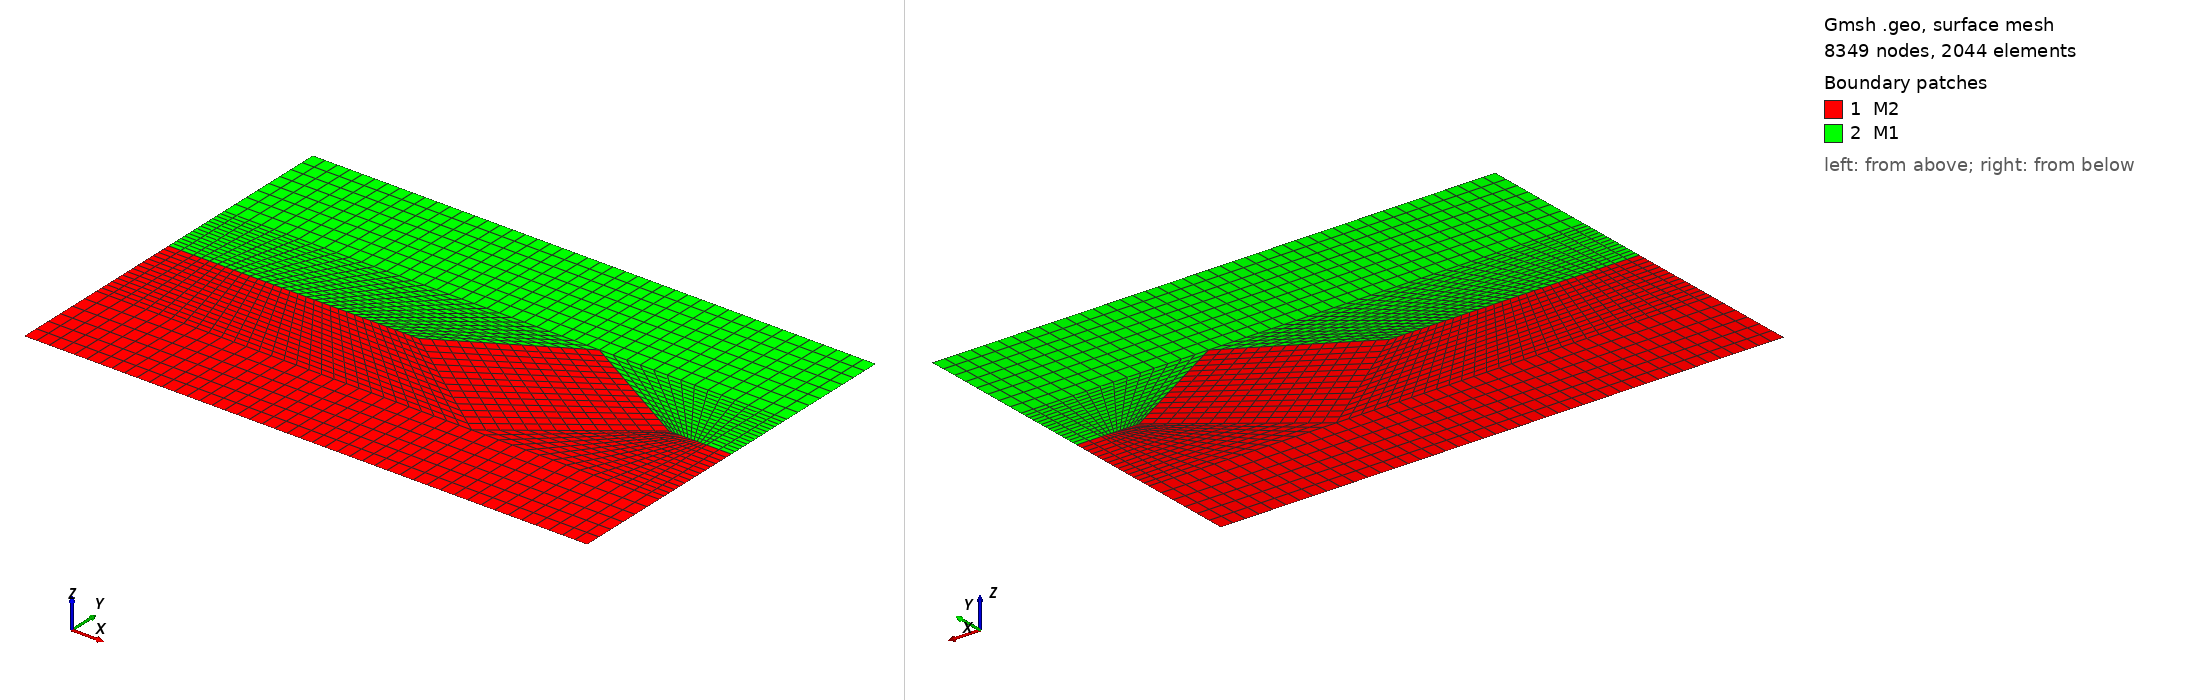

Gmsh geometry script, surface-meshed: 8349 nodes, 2044 surface elements. Boundary patches (legend numbers): 1 M2, 2 M1. Left view from above one corner, right view from below the opposite corner. Legend entries are the model's physical surfaces. The drawing asked Gmsh for element sizes between 1% and 20% of the model's largest extent; the script's own settings can give other sizes.

=== extMesh.geo (drawn) ===
// Display. //---------------//
General.Axes = 0; // Show axes.
Mesh.Lines = 1; // Display lines.
Geometry.LineNumbers = 1; // Display line numbers.
Mesh.LineNumbers = 0; // Display line numbers.
Mesh.Points = 1; // Display points.
Geometry.PointNumbers = 1; // Display point numbers
Mesh.PointNumbers = 0; // Display point numbers
Mesh.SurfaceEdges = 1; // Display edges.
Mesh.SurfaceFaces = 1; // Display surfaces.
Geometry.SurfaceNumbers = 1; // Display surface numbers.
Mesh.SurfaceNumbers = 0; // Display surface numbers.

// Elements. //--------------//
Mesh.SubdivisionAlgorithm = 1; // Meshing algorithm: all quads.
Mesh.RecombineAll = 1; // Recombine all triangular elements.

// Meshing algorithm. //-----//
Mesh.Algorithm = 9; // 1: MeshAdapt. 5: Delaunay for quads. 9: structured (experimental).
Mesh.ElementOrder = 2; // Element order.
Mesh.RandomFactor=1e-3; // Perturbate every points' positions in order to avoid 3 aligned points. Default is at 1e-9, maximum is 1e-3.

// Geometry. //--------------//
xmin = -150.;
xmax = 75.;
//xmax = -xmin;

triangle_halfbase = 50.;

zmin = -75.;
zmax = 75.;

zinterface = 0.;
angle_rad = 30. *3.14159265358979323846/180.;
triangle_top = triangle_halfbase*Tan(angle_rad);
interface_triangle_top = zinterface + triangle_top;
shift_triangle_horizontal = +0.;

triangle_peak_xpos = 0.+shift_triangle_horizontal;

// Define elements' length.
dxGlob = 5.;

// Define geometry keypoints.
i = 1;
Point(i) = {xmin,zmin,0}; i=i+1;
Point(i) = {xmin+2.*dxGlob,zmin,0}; i=i+1;
Point(i) = {triangle_peak_xpos,zmin,0}; i=i+1;
Point(i) = {xmax-2.*dxGlob,zmin,0}; i=i+1;
Point(i) = {xmax,zmin,0}; i=i+1;

Point(i) = {xmax,0.5*(zmin+zinterface),0}; i=i+1; // cut solid right
Point(i) = {xmax-2.*dxGlob,0.5*(zmin+zinterface),0}; i=i+1; // cut solid right
Point(i) = {0.,0.5*(zmin+zinterface),0}; i=i+1; // under triangle
//Point(i) = {triangle_peak_xpos,zinterface-triangle_top,0}; i=i+1; // under triangle
Point(i) = {xmin+2.*dxGlob,0.5*(zmin+zinterface),0}; i=i+1; // cut solid left
Point(i) = {xmin,0.5*(zmin+zinterface),0}; i=i+1; // cut solid left

Point(i) = {xmin,zinterface,0}; i=i+1;
Point(i) = {xmin+2.*dxGlob,zinterface,0}; i=i+1;
Point(i) = {triangle_peak_xpos-triangle_halfbase,zinterface,0}; i=i+1; // triangle
Point(i) = {triangle_peak_xpos,interface_triangle_top,0}; i=i+1; // triangle
Point(i) = {triangle_peak_xpos+triangle_halfbase,zinterface,0}; i=i+1; // triangle
Point(i) = {xmax-2.*dxGlob,zinterface,0}; i=i+1;
Point(i) = {xmax,zinterface,0}; i=i+1;

//Point(i) = {xmax,0.5*(zmax+zinterface),0}; i=i+1; // cut air right
//Point(i) = {xmin,0.5*(zmax+zinterface),0}; i=i+1; // cut air left
Point(i) = {xmax,interface_triangle_top,0}; i=i+1; // cut air right
Point(i) = {xmax-2.*dxGlob,interface_triangle_top,0}; i=i+1; // cut air right
Point(i) = {xmin+2.*dxGlob,interface_triangle_top,0}; i=i+1; // cut air left
Point(i) = {xmin,interface_triangle_top,0}; i=i+1; // cut air left

Point(i) = {xmin,zmax,0}; i=i+1;
Point(i) = {xmin+2.*dxGlob,zmax,0}; i=i+1;
Point(i) = {triangle_peak_xpos,zmax,0}; i=i+1;
Point(i) = {xmax-2.*dxGlob,zmax,0}; i=i+1;
Point(i) = {xmax,zmax,0}; i=i+1;


// Define lines joining points. Warning: prefer counter-clockwise direction to prevent inverted elements. Warning: do not duplicate lines if two or more materials are needed.
i = 1;
Line(i) = {1,2}; i=i+1; // lower left left
Line(i) = {2,9}; i=i+1;
Line(i) = {9,10}; i=i+1;
Line(i) = {10,1}; i=i+1;

Line(i) = {2,3}; i=i+1; // lower left
Line(i) = {3,8}; i=i+1;
Line(i) = {8,9}; i=i+1;
//-2

Line(i) = {3,4}; i=i+1; // lower right
Line(i) = {4,7}; i=i+1;
Line(i) = {7,8}; i=i+1;
//-6

Line(i) = {4,5}; i=i+1; // lower right right
Line(i) = {5,6}; i=i+1;
Line(i) = {6,7}; i=i+1;
//-9

//-3 // low left left
Line(i) = {9,12}; i=i+1;
Line(i) = {12,11}; i=i+1;
Line(i) = {11,10}; i=i+1;
//-7 // low left
Line(i) = {8,13}; i=i+1;
Line(i) = {13,12}; i=i+1;
//-14

Line(i) = {8,15}; i=i+1; // triangle
Line(i) = {15,14}; i=i+1;
Line(i) = {14,13}; i=i+1;
//-17

//-10
Line(i) = {7,16}; i=i+1; // low right
Line(i) = {16,15}; i=i+1;
//-19

//-13
Line(i) = {6,17}; i=i+1; // low right right
Line(i) = {17,16}; i=i+1;
//-22

//-15
Line(i) = {12,20}; i=i+1;
Line(i) = {20,21}; i=i+1;
Line(i) = {21,11}; i=i+1;

//-18
//-21
Line(i) = {14,20}; i=i+1;
//-26

//-20
//-23
Line(i) = {16,19}; i=i+1;
Line(i) = {19,14}; i=i+1;

//-25
Line(i) = {17,18}; i=i+1;
Line(i) = {18,19}; i=i+1;
//-30

//-27
Line(i) = {20,23}; i=i+1;
Line(i) = {23,22}; i=i+1;
Line(i) = {22,21}; i=i+1;

//-29
Line(i) = {14,24}; i=i+1;
Line(i) = {24,23}; i=i+1;
//-34

//-31
Line(i) = {19,25}; i=i+1;
Line(i) = {25,24}; i=i+1;
//-37

//-33
Line(i) = {18,26}; i=i+1;
Line(i) = {26,25}; i=i+1;
//-39

//Line(i) = {}; i=i+1;

// ******************************** //
// If varying the elements' shapes is acceptable, use the following lines.
// ******************************** //
/*
// Define a line loop with the previously defined lines. Warning: always user counter-clockwise direction to prevent inverted elements. Note: use "-" before line number to reverse its direction.
Line Loop(1) = {1,2,3,4,5,6,7};
Line Loop(2) = {8,9,10,-6,-5,-4,-3};
// Define a surface with the previously defined line loop.
Plane Surface(1) = {1};
Plane Surface(2) = {2};

// Set element size in the neighbourhood of some points.
Mesh.CharacteristicLengthFactor = 1; // Scaling of all elements' sizes.
Characteristic Length {1, 2, 3, 4, 5, 6, 7, 8, 9} = dxGlob;
*/

// ******************************** //
// If a strictly structured (constant dX) mesh is wanted, uncomment and configure the following lines instead.
// ******************************** //

// horizontals
c1[]=Point{1}; c2[]=Point{2}; nelts=Abs(c1[0]-c2[0])/dxGlob;
Transfinite Line{1,3,15,27,35} = nelts/2+1;
c1[]=Point{4}; c2[]=Point{5}; nelts=Abs(c1[0]-c2[0])/dxGlob;
Transfinite Line{11,13,25,33,42} = nelts/2+1;

c1[]=Point{2}; c2[]=Point{3}; nelts=Abs(c1[0]-c2[0])/dxGlob;
Transfinite Line{5,7,18,29,38} = nelts/2+1;
c1[]=Point{3}; c2[]=Point{4}; nelts=Abs(c1[0]-c2[0])/dxGlob;
Transfinite Line{8,10,23,31,40} = nelts/2+1;

//verticals
//c1[]=Point{7}; c2[]=Point{8}; nelts=Abs(c1[1]-c2[1])/dxGlob;
c1[]=Point{13}; c2[]=Point{14}; nelts=Sqrt((c1[0]-c2[0])^2 + (c1[1]-c2[1])^2)/(0.75*dxGlob); // triangle
//c1[]=Point{11}; c2[]=Point{21}; nelts=Sqrt((c1[0]-c2[0])^2 + (c1[1]-c2[1])^2)/(0.75*dxGlob); // triangle
Transfinite Line{16,14,17,19,22,24,28,26,21,20,30,32} = nelts/2+1;
c1[]=Point{1}; c2[]=Point{10}; nelts=Abs(c1[1]-c2[1])/dxGlob;
Transfinite Line{4,2,6,9,12} = nelts/2+1;
c1[]=Point{21}; c2[]=Point{22}; nelts=Abs(c1[1]-c2[1])/dxGlob;
Transfinite Line{36,34,37,39,41} = nelts/2+1;



// Define a line loop with the previously defined lines. Warning: always user counter-clockwise direction to prevent inverted elements. Note: use "-" before line number to reverse its direction.
i = 1;
Line Loop(i) = {1,2,3,4}; Plane Surface(i) = {i}; Transfinite Surface{i}; i=i+1;
Line Loop(i) = {5,6,7,-2}; Plane Surface(i) = {i}; Transfinite Surface{i}; i=i+1;
Line Loop(i) = {8,9,10,-6}; Plane Surface(i) = {i}; Transfinite Surface{i}; i=i+1;
Line Loop(i) = {11,12,13,-9}; Plane Surface(i) = {i}; Transfinite Surface{i}; i=i+1; // triangle
Line Loop(i) = {-3,14,15,16}; Plane Surface(i) = {i}; Transfinite Surface{i}; i=i+1;
Line Loop(i) = {-7,17,18,-14}; Plane Surface(i) = {i}; Transfinite Surface{i}; i=i+1;
Line Loop(i) = {-17,19,20,21}; Plane Surface(i) = {i}; Transfinite Surface{i}; i=i+1;
Line Loop(i) = {-10,22,23,-19}; Plane Surface(i) = {i}; Transfinite Surface{i}; i=i+1;
Line Loop(i) = {-13,24,25,-22}; Plane Surface(i) = {i}; Transfinite Surface{i}; i=i+1;

Line Loop(i) = {-15,26,27,28}; Plane Surface(i) = {i}; Transfinite Surface{i}; i=i+1;
Line Loop(i) = {-18,-21,29,-26}; Plane Surface(i) = {i}; Transfinite Surface{i}; i=i+1;
Line Loop(i) = {-20,-23,30,31}; Plane Surface(i) = {i}; Transfinite Surface{i}; i=i+1;
Line Loop(i) = {-25,32,33,-30}; Plane Surface(i) = {i}; Transfinite Surface{i}; i=i+1;
Line Loop(i) = {-27,34,35,36}; Plane Surface(i) = {i}; Transfinite Surface{i}; i=i+1;
Line Loop(i) = {-29,37,38,-34}; Plane Surface(i) = {i}; Transfinite Surface{i}; i=i+1;
Line Loop(i) = {-31,39,40,-37}; Plane Surface(i) = {i}; Transfinite Surface{i}; i=i+1;
Line Loop(i) = {-33,41,42,-39}; Plane Surface(i) = {i}; Transfinite Surface{i}; i=i+1;
//Line Loop(i) = {}; Plane Surface(i) = {i}; Transfinite Surface{i}; i=i+1;


// ******************************** //
// Finally, "name" lines and surfaces in order to be able to transfer this to SPECFEM standards.
// Use these whatever was done before.
// ******************************** //
Physical Line("Top") = {35,38,40,42}; // Associate line 4 (RHS) to "Top" (LHS) SPECFEM boundary. Warning: if many lines, list them in counter-clockwise order.
Physical Line("Left") = {4,16,28,36}; // Associate line 4 (RHS) to "Left" (LHS) SPECFEM boundary. Warning: if many lines, list them in counter-clockwise order.
Physical Line("Bottom") = {1,5,8,11}; // Associate line 4 (RHS) to "Bottom" (LHS) SPECFEM boundary. Warning: if many lines, list them in counter-clockwise order.
Physical Line("Right") = {12,24,32,41}; // Associate line 4 (RHS) to "Right" (LHS) SPECFEM boundary. Warning: if many lines, list them in counter-clockwise order.
Physical Surface("M1") = {10,11,12,13,14,15,16,17}; // Associate surface 1 (RHS) to SPECFEM material 1 (LHS).
Physical Surface("M2") = {1,2,3,4,5,6,7,8,9}; // Associate surface 2 (RHS) to SPECFEM material 2 (LHS).
Recombine Surface {1,2,3,4,5,6,7,8,9};
Recombine Surface {10,11,12,13,14,15,16,17};
